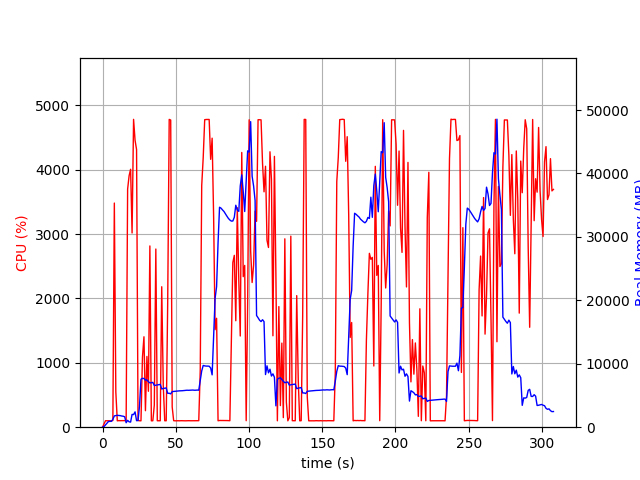

Source data for this figure (header and first rows):
elapsed_time, nproc, cpu, mem_real, mem_virtual
4.076957702636719e-05, 1, 0.0, 6.105, 3185
1.006, 1, 48.7, 95.22, 770.8
2.012, 1, 100.4, 361.2, 1895
3.019, 1, 100.3, 617.2, 3175
4.025, 1, 99.4, 895.2, 3175
5.032, 1, 100.3, 922, 2663
6.038, 1, 99.4, 922, 2663
7.045, 1, 104.2, 1234, 6703
8.053, 1, 3483, 1785, 7366
9.061, 1, 548.3, 1827, 7436
10.07, 1, 99.2, 1870, 7540
11.08, 1, 102.3, 1845, 7540
12.08, 1, 101.3, 1826, 7540
13.09, 1, 102.3, 1763, 7540
14.1, 1, 102.2, 1730, 7540
15.11, 1, 102.3, 1644, 7540
16.11, 1, 101.2, 704.8, 7612
17.12, 1, 3699, 1081, 7612
18.13, 1, 3907, 846.1, 7644
19.15, 1, 4008, 806.8, 8254
20.16, 1, 3018, 2015, 8310
21.18, 1, 4784, 1986, 8310
22.2, 1, 4457, 2418, 8310
23.22, 1, 4314, 1028, 8822
24.23, 1, 105.4, 1048, 9334
25.23, 1, 100.3, 3330, 20944
26.24, 1, 99.3, 7560, 20944
27.25, 1, 1088, 7702, 21024
28.27, 1, 1405, 7679, 21024
29.28, 1, 256.2, 7412, 21024
30.3, 1, 1099, 7463, 21024
31.31, 1, 558.3, 7171, 21024
32.31, 1, 2816, 6982, 21024
33.32, 1, 99.3, 7019, 21024
34.33, 1, 100.2, 7061, 21024
35.33, 1, 342.5, 6572, 21024
36.38, 1, 2768, 6621, 21024
37.38, 1, 100.3, 6665, 21024
38.39, 1, 100.3, 6706, 21024
39.4, 1, 100.3, 6746, 21024
40.4, 1, 2182, 6022, 21024
41.45, 1, 651.4, 6105, 21024
42.46, 1, 100.2, 6148, 21024
43.46, 1, 100.2, 6188, 21024
44.47, 1, 1920, 5348, 21024
45.51, 1, 4783, 5349, 21024
46.53, 1, 4773, 5257, 21024
47.55, 1, 315.3, 5614, 21083
48.55, 1, 101.3, 5640, 21083
49.56, 1, 99.3, 5664, 21083
50.57, 1, 100.3, 5690, 21083
51.57, 1, 100.3, 5709, 21083
52.58, 1, 99.3, 5731, 21083
53.59, 1, 101.2, 5739, 21083
54.6, 1, 100.2, 5753, 21083
55.6, 1, 100.3, 5779, 21083
56.61, 1, 99.2, 5803, 21083
57.62, 1, 100.3, 5829, 21083
58.63, 1, 101.1, 5816, 21083
59.63, 1, 100.1, 5832, 21083
... 245 more rows
